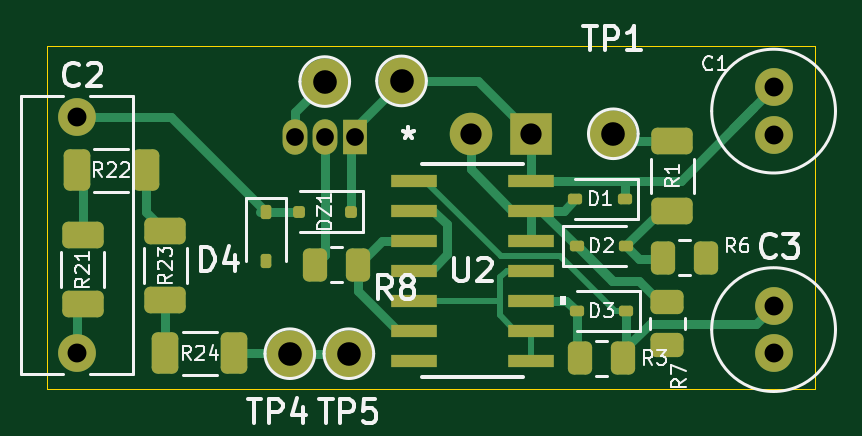
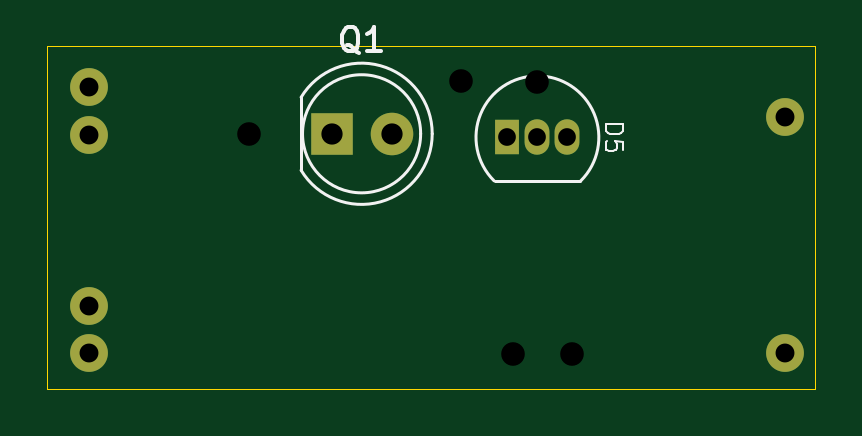
Circuit board: 11 layer files. Board 32.5 x 14.5 mm.
- bottom_copper: Fan-B_Cu.gbr (1428 bytes)
- bottom_mask: Fan-B_Mask.gbr (958 bytes)
- paste: Fan-B_Paste.gbr (446 bytes)
- bottom_silk: Fan-B_Silkscreen.gbr (3764 bytes)
- outline: Fan-Edge_Cuts.gbr (676 bytes)
- top_copper: Fan-F_Cu.gbr (12644 bytes)
- top_mask: Fan-F_Mask.gbr (4899 bytes)
- paste: Fan-F_Paste.gbr (4377 bytes)
- top_silk: Fan-F_Silkscreen.gbr (31593 bytes)
- drill: Fan-NPTH.drl (269 bytes)
- drill: Fan-PTH.drl (743 bytes)

=== bottom_copper: Fan-B_Cu.gbr ===
%TF.GenerationSoftware,KiCad,Pcbnew,9.0.1*%
%TF.CreationDate,2025-07-03T13:01:24+03:00*%
%TF.ProjectId,Fan,46616e2e-6b69-4636-9164-5f7063625858,rev?*%
%TF.SameCoordinates,Original*%
%TF.FileFunction,Copper,L2,Bot*%
%TF.FilePolarity,Positive*%
%FSLAX46Y46*%
G04 Gerber Fmt 4.6, Leading zero omitted, Abs format (unit mm)*
G04 Created by KiCad (PCBNEW 9.0.1) date 2025-07-03 13:01:24*
%MOMM*%
%LPD*%
G01*
G04 APERTURE LIST*
%TA.AperFunction,ComponentPad*%
%ADD10C,1.800000*%
%TD*%
%TA.AperFunction,ComponentPad*%
%ADD11R,1.800000X1.800000*%
%TD*%
%TA.AperFunction,ComponentPad*%
%ADD12C,1.600000*%
%TD*%
%TA.AperFunction,ComponentPad*%
%ADD13R,1.050000X1.500000*%
%TD*%
%TA.AperFunction,ComponentPad*%
%ADD14O,1.050000X1.500000*%
%TD*%
G04 APERTURE END LIST*
D10*
%TO.P,Q1,2,E*%
%TO.N,Net-(D1-A)*%
X118423800Y-55710000D03*
D11*
%TO.P,Q1,1,C*%
%TO.N,+12V*%
X120963800Y-55710000D03*
%TD*%
D12*
%TO.P,C1,1*%
%TO.N,+12V*%
X131250000Y-53750000D03*
%TO.P,C1,2*%
%TO.N,GND*%
X131250000Y-55750000D03*
%TD*%
%TO.P,C3,1*%
%TO.N,Net-(D3-K)*%
X131250000Y-63000000D03*
%TO.P,C3,2*%
%TO.N,GND*%
X131250000Y-65000000D03*
%TD*%
%TO.P,C2,1*%
%TO.N,Net-(D4-K)*%
X101750000Y-55000000D03*
%TO.P,C2,2*%
%TO.N,Net-(C2-Pad2)*%
X101750000Y-65000000D03*
%TD*%
D13*
%TO.P,D5,1,A1*%
%TO.N,+12V*%
X113520000Y-55860000D03*
D14*
%TO.P,D5,2,G*%
%TO.N,Net-(D5-G)*%
X112250000Y-55860000D03*
%TO.P,D5,3,A2*%
%TO.N,Net-(D5-A2)*%
X110980000Y-55860000D03*
%TD*%
M02*

=== bottom_mask: Fan-B_Mask.gbr ===
%TF.GenerationSoftware,KiCad,Pcbnew,9.0.1*%
%TF.CreationDate,2025-07-03T13:01:24+03:00*%
%TF.ProjectId,Fan,46616e2e-6b69-4636-9164-5f7063625858,rev?*%
%TF.SameCoordinates,Original*%
%TF.FileFunction,Soldermask,Bot*%
%TF.FilePolarity,Negative*%
%FSLAX46Y46*%
G04 Gerber Fmt 4.6, Leading zero omitted, Abs format (unit mm)*
G04 Created by KiCad (PCBNEW 9.0.1) date 2025-07-03 13:01:24*
%MOMM*%
%LPD*%
G01*
G04 APERTURE LIST*
%ADD10C,1.800000*%
%ADD11R,1.800000X1.800000*%
%ADD12C,1.600000*%
%ADD13R,1.050000X1.500000*%
%ADD14O,1.050000X1.500000*%
G04 APERTURE END LIST*
D10*
%TO.C,Q1*%
X118423800Y-55710000D03*
D11*
X120963800Y-55710000D03*
%TD*%
D12*
%TO.C,C1*%
X131250000Y-53750000D03*
X131250000Y-55750000D03*
%TD*%
%TO.C,C3*%
X131250000Y-63000000D03*
X131250000Y-65000000D03*
%TD*%
%TO.C,C2*%
X101750000Y-55000000D03*
X101750000Y-65000000D03*
%TD*%
D13*
%TO.C,D5*%
X113520000Y-55860000D03*
D14*
X112250000Y-55860000D03*
X110980000Y-55860000D03*
%TD*%
M02*

=== paste: Fan-B_Paste.gbr ===
%TF.GenerationSoftware,KiCad,Pcbnew,9.0.1*%
%TF.CreationDate,2025-07-03T13:01:24+03:00*%
%TF.ProjectId,Fan,46616e2e-6b69-4636-9164-5f7063625858,rev?*%
%TF.SameCoordinates,Original*%
%TF.FileFunction,Paste,Bot*%
%TF.FilePolarity,Positive*%
%FSLAX46Y46*%
G04 Gerber Fmt 4.6, Leading zero omitted, Abs format (unit mm)*
G04 Created by KiCad (PCBNEW 9.0.1) date 2025-07-03 13:01:24*
%MOMM*%
%LPD*%
G01*
G04 APERTURE LIST*
G04 APERTURE END LIST*
M02*

=== bottom_silk: Fan-B_Silkscreen.gbr ===
%TF.GenerationSoftware,KiCad,Pcbnew,9.0.1*%
%TF.CreationDate,2025-07-03T13:01:24+03:00*%
%TF.ProjectId,Fan,46616e2e-6b69-4636-9164-5f7063625858,rev?*%
%TF.SameCoordinates,Original*%
%TF.FileFunction,Legend,Bot*%
%TF.FilePolarity,Positive*%
%FSLAX46Y46*%
G04 Gerber Fmt 4.6, Leading zero omitted, Abs format (unit mm)*
G04 Created by KiCad (PCBNEW 9.0.1) date 2025-07-03 13:01:24*
%MOMM*%
%LPD*%
G01*
G04 APERTURE LIST*
%ADD10C,0.150000*%
%ADD11C,0.093750*%
%ADD12C,0.120000*%
G04 APERTURE END LIST*
D10*
X119789038Y-52300057D02*
X119884276Y-52252438D01*
X119884276Y-52252438D02*
X119979514Y-52157200D01*
X119979514Y-52157200D02*
X120122371Y-52014342D01*
X120122371Y-52014342D02*
X120217609Y-51966723D01*
X120217609Y-51966723D02*
X120312847Y-51966723D01*
X120265228Y-52204819D02*
X120360466Y-52157200D01*
X120360466Y-52157200D02*
X120455704Y-52061961D01*
X120455704Y-52061961D02*
X120503323Y-51871485D01*
X120503323Y-51871485D02*
X120503323Y-51538152D01*
X120503323Y-51538152D02*
X120455704Y-51347676D01*
X120455704Y-51347676D02*
X120360466Y-51252438D01*
X120360466Y-51252438D02*
X120265228Y-51204819D01*
X120265228Y-51204819D02*
X120074752Y-51204819D01*
X120074752Y-51204819D02*
X119979514Y-51252438D01*
X119979514Y-51252438D02*
X119884276Y-51347676D01*
X119884276Y-51347676D02*
X119836657Y-51538152D01*
X119836657Y-51538152D02*
X119836657Y-51871485D01*
X119836657Y-51871485D02*
X119884276Y-52061961D01*
X119884276Y-52061961D02*
X119979514Y-52157200D01*
X119979514Y-52157200D02*
X120074752Y-52204819D01*
X120074752Y-52204819D02*
X120265228Y-52204819D01*
X118884276Y-52204819D02*
X119455704Y-52204819D01*
X119169990Y-52204819D02*
X119169990Y-51204819D01*
X119169990Y-51204819D02*
X119265228Y-51347676D01*
X119265228Y-51347676D02*
X119360466Y-51442914D01*
X119360466Y-51442914D02*
X119455704Y-51490533D01*
D11*
X109362089Y-55306428D02*
X108612089Y-55306428D01*
X108612089Y-55306428D02*
X108612089Y-55484999D01*
X108612089Y-55484999D02*
X108647803Y-55592142D01*
X108647803Y-55592142D02*
X108719232Y-55663571D01*
X108719232Y-55663571D02*
X108790660Y-55699285D01*
X108790660Y-55699285D02*
X108933517Y-55734999D01*
X108933517Y-55734999D02*
X109040660Y-55734999D01*
X109040660Y-55734999D02*
X109183517Y-55699285D01*
X109183517Y-55699285D02*
X109254946Y-55663571D01*
X109254946Y-55663571D02*
X109326375Y-55592142D01*
X109326375Y-55592142D02*
X109362089Y-55484999D01*
X109362089Y-55484999D02*
X109362089Y-55306428D01*
X108612089Y-56413571D02*
X108612089Y-56056428D01*
X108612089Y-56056428D02*
X108969232Y-56020714D01*
X108969232Y-56020714D02*
X108933517Y-56056428D01*
X108933517Y-56056428D02*
X108897803Y-56127857D01*
X108897803Y-56127857D02*
X108897803Y-56306428D01*
X108897803Y-56306428D02*
X108933517Y-56377857D01*
X108933517Y-56377857D02*
X108969232Y-56413571D01*
X108969232Y-56413571D02*
X109040660Y-56449285D01*
X109040660Y-56449285D02*
X109219232Y-56449285D01*
X109219232Y-56449285D02*
X109290660Y-56413571D01*
X109290660Y-56413571D02*
X109326375Y-56377857D01*
X109326375Y-56377857D02*
X109362089Y-56306428D01*
X109362089Y-56306428D02*
X109362089Y-56127857D01*
X109362089Y-56127857D02*
X109326375Y-56056428D01*
X109326375Y-56056428D02*
X109290660Y-56020714D01*
D12*
%TO.C,Q1*%
X122193800Y-55710000D02*
G75*
G02*
X117193800Y-55710000I-2500000J0D01*
G01*
X117193800Y-55710000D02*
G75*
G02*
X122193800Y-55710000I2500000J0D01*
G01*
X122253800Y-57254830D02*
G75*
G02*
X116703800Y-55710048I-2560000J1544830D01*
G01*
X116703800Y-55709952D02*
G75*
G02*
X122253800Y-54165170I2990000J-48D01*
G01*
X122253800Y-54165000D02*
X122253800Y-57255000D01*
%TO.C,D5*%
X114050000Y-57710000D02*
X110450000Y-57710000D01*
X112250000Y-53260000D02*
G75*
G02*
X114088478Y-57698478I0J-2600000D01*
G01*
X110411522Y-57698478D02*
G75*
G02*
X112250000Y-53259999I1838478J1838478D01*
G01*
%TD*%
M02*

=== outline: Fan-Edge_Cuts.gbr ===
%TF.GenerationSoftware,KiCad,Pcbnew,9.0.1*%
%TF.CreationDate,2025-07-03T13:01:24+03:00*%
%TF.ProjectId,Fan,46616e2e-6b69-4636-9164-5f7063625858,rev?*%
%TF.SameCoordinates,Original*%
%TF.FileFunction,Profile,NP*%
%FSLAX46Y46*%
G04 Gerber Fmt 4.6, Leading zero omitted, Abs format (unit mm)*
G04 Created by KiCad (PCBNEW 9.0.1) date 2025-07-03 13:01:24*
%MOMM*%
%LPD*%
G01*
G04 APERTURE LIST*
%TA.AperFunction,Profile*%
%ADD10C,0.050000*%
%TD*%
G04 APERTURE END LIST*
D10*
X133000000Y-52000000D02*
X133000000Y-66500000D01*
X100500000Y-52000000D02*
X133000000Y-52000000D01*
X133000000Y-66500000D02*
X100500000Y-66500000D01*
X100500000Y-66500000D02*
X100500000Y-52000000D01*
M02*

=== top_copper: Fan-F_Cu.gbr (12644 bytes, source omitted) ===
=== top_mask: Fan-F_Mask.gbr ===
%TF.GenerationSoftware,KiCad,Pcbnew,9.0.1*%
%TF.CreationDate,2025-07-03T13:01:24+03:00*%
%TF.ProjectId,Fan,46616e2e-6b69-4636-9164-5f7063625858,rev?*%
%TF.SameCoordinates,Original*%
%TF.FileFunction,Soldermask,Top*%
%TF.FilePolarity,Negative*%
%FSLAX46Y46*%
G04 Gerber Fmt 4.6, Leading zero omitted, Abs format (unit mm)*
G04 Created by KiCad (PCBNEW 9.0.1) date 2025-07-03 13:01:24*
%MOMM*%
%LPD*%
G01*
G04 APERTURE LIST*
G04 Aperture macros list*
%AMRoundRect*
0 Rectangle with rounded corners*
0 $1 Rounding radius*
0 $2 $3 $4 $5 $6 $7 $8 $9 X,Y pos of 4 corners*
0 Add a 4 corners polygon primitive as box body*
4,1,4,$2,$3,$4,$5,$6,$7,$8,$9,$2,$3,0*
0 Add four circle primitives for the rounded corners*
1,1,$1+$1,$2,$3*
1,1,$1+$1,$4,$5*
1,1,$1+$1,$6,$7*
1,1,$1+$1,$8,$9*
0 Add four rect primitives between the rounded corners*
20,1,$1+$1,$2,$3,$4,$5,0*
20,1,$1+$1,$4,$5,$6,$7,0*
20,1,$1+$1,$6,$7,$8,$9,0*
20,1,$1+$1,$8,$9,$2,$3,0*%
%AMFreePoly0*
4,1,33,0.290285,0.956940,0.471397,0.881921,0.634393,0.773010,0.773010,0.634393,0.881921,0.471397,0.956940,0.290285,0.995185,0.098017,0.995185,-0.098017,0.956940,-0.290285,0.881921,-0.471397,0.773010,-0.634393,0.634393,-0.773010,0.471397,-0.881921,0.290285,-0.956940,0.098017,-0.995185,-0.098017,-0.995185,-0.290285,-0.956940,-0.471397,-0.881921,-0.634393,-0.773010,-0.773010,-0.634393,
-0.881921,-0.471397,-0.956940,-0.290285,-0.995185,-0.098017,-0.995185,0.098017,-0.956940,0.290285,-0.881921,0.471397,-0.773010,0.634393,-0.634393,0.773010,-0.471397,0.881921,-0.290285,0.956940,-0.098017,0.995185,0.098017,0.995185,0.290285,0.956940,0.290285,0.956940,$1*%
G04 Aperture macros list end*
%ADD10FreePoly0,0.000000*%
%ADD11R,1.969999X0.558000*%
%ADD12C,1.800000*%
%ADD13R,1.800000X1.800000*%
%ADD14RoundRect,0.112500X0.187500X0.112500X-0.187500X0.112500X-0.187500X-0.112500X0.187500X-0.112500X0*%
%ADD15RoundRect,0.125000X0.125000X0.125000X-0.125000X0.125000X-0.125000X-0.125000X0.125000X-0.125000X0*%
%ADD16RoundRect,0.112500X-0.112500X0.187500X-0.112500X-0.187500X0.112500X-0.187500X0.112500X0.187500X0*%
%ADD17C,1.600000*%
%ADD18RoundRect,0.112500X-0.187500X-0.112500X0.187500X-0.112500X0.187500X0.112500X-0.187500X0.112500X0*%
%ADD19RoundRect,0.250000X0.312500X0.625000X-0.312500X0.625000X-0.312500X-0.625000X0.312500X-0.625000X0*%
%ADD20RoundRect,0.250000X-0.262500X-0.450000X0.262500X-0.450000X0.262500X0.450000X-0.262500X0.450000X0*%
%ADD21RoundRect,0.250000X0.625000X-0.312500X0.625000X0.312500X-0.625000X0.312500X-0.625000X-0.312500X0*%
%ADD22RoundRect,0.250000X-0.450000X0.262500X-0.450000X-0.262500X0.450000X-0.262500X0.450000X0.262500X0*%
%ADD23RoundRect,0.250000X-0.625000X0.312500X-0.625000X-0.312500X0.625000X-0.312500X0.625000X0.312500X0*%
%ADD24RoundRect,0.250000X0.262500X0.450000X-0.262500X0.450000X-0.262500X-0.450000X0.262500X-0.450000X0*%
%ADD25R,1.050000X1.500000*%
%ADD26O,1.050000X1.500000*%
G04 APERTURE END LIST*
D10*
%TO.C,TP5*%
X113270000Y-65020000D03*
%TD*%
D11*
%TO.C,U2*%
X120963800Y-57690000D03*
X120963800Y-58960000D03*
X120963800Y-60230000D03*
X120963800Y-61500000D03*
X120963800Y-62770000D03*
X120963800Y-64040000D03*
X120963800Y-65310000D03*
X116036200Y-65310000D03*
X116036200Y-64040000D03*
X116036200Y-62770000D03*
X116036200Y-61500000D03*
X116036200Y-60230000D03*
X116036200Y-58960000D03*
X116036200Y-57690000D03*
%TD*%
D10*
%TO.C,TP2*%
X112250000Y-53500000D03*
%TD*%
D12*
%TO.C,Q1*%
X118423800Y-55710000D03*
D13*
X120963800Y-55710000D03*
%TD*%
D14*
%TO.C,D1*%
X122863800Y-58460000D03*
X124963800Y-58460000D03*
%TD*%
D10*
%TO.C,TP4*%
X110770000Y-65020000D03*
%TD*%
%TO.C,TP3*%
X115500000Y-53471914D03*
%TD*%
%TO.C,TP1*%
X124463800Y-55710000D03*
%TD*%
D15*
%TO.C,DZ1*%
X113350000Y-59000000D03*
X111150000Y-59000000D03*
%TD*%
D16*
%TO.C,D4*%
X109750000Y-59000000D03*
X109750000Y-61100000D03*
%TD*%
D17*
%TO.C,C1*%
X131250000Y-53750000D03*
X131250000Y-55750000D03*
%TD*%
D18*
%TO.C,D2*%
X122913800Y-60460000D03*
X125013800Y-60460000D03*
%TD*%
D14*
%TO.C,D3*%
X125013800Y-63210000D03*
X122913800Y-63210000D03*
%TD*%
D19*
%TO.C,R22*%
X104675000Y-57250000D03*
X101750000Y-57250000D03*
%TD*%
D17*
%TO.C,C3*%
X131250000Y-63000000D03*
X131250000Y-65000000D03*
%TD*%
D20*
%TO.C,R6*%
X126551300Y-60960000D03*
X128376300Y-60960000D03*
%TD*%
D21*
%TO.C,R23*%
X105500000Y-62750000D03*
X105500000Y-59825000D03*
%TD*%
D20*
%TO.C,R3*%
X123051300Y-65210000D03*
X124876300Y-65210000D03*
%TD*%
D22*
%TO.C,R7*%
X126750000Y-62837500D03*
X126750000Y-64662500D03*
%TD*%
D23*
%TO.C,R21*%
X102000000Y-60000000D03*
X102000000Y-62925000D03*
%TD*%
%TO.C,R1*%
X126963800Y-56035000D03*
X126963800Y-58960000D03*
%TD*%
D24*
%TO.C,R8*%
X113662500Y-61250000D03*
X111837500Y-61250000D03*
%TD*%
D17*
%TO.C,C2*%
X101750000Y-55000000D03*
X101750000Y-65000000D03*
%TD*%
D19*
%TO.C,R24*%
X108425000Y-65000000D03*
X105500000Y-65000000D03*
%TD*%
D25*
%TO.C,D5*%
X113520000Y-55860000D03*
D26*
X112250000Y-55860000D03*
X110980000Y-55860000D03*
%TD*%
M02*

=== paste: Fan-F_Paste.gbr (4377 bytes, source withheld) ===
=== top_silk: Fan-F_Silkscreen.gbr (31593 bytes, source omitted) ===
=== drill: Fan-NPTH.drl ===
M48
; DRILL file {KiCad 9.0.1} date 2025-07-03T13:01:22+0300
; FORMAT={-:-/ absolute / metric / decimal}
; #@! TF.CreationDate,2025-07-03T13:01:22+03:00
; #@! TF.GenerationSoftware,Kicad,Pcbnew,9.0.1
; #@! TF.FileFunction,NonPlated,1,2,NPTH
FMAT,2
METRIC
%
G90
G05
M30

=== drill: Fan-PTH.drl ===
M48
; DRILL file {KiCad 9.0.1} date 2025-07-03T13:01:22+0300
; FORMAT={-:-/ absolute / metric / decimal}
; #@! TF.CreationDate,2025-07-03T13:01:22+03:00
; #@! TF.GenerationSoftware,Kicad,Pcbnew,9.0.1
; #@! TF.FileFunction,Plated,1,2,PTH
FMAT,2
METRIC
; #@! TA.AperFunction,Plated,PTH,ComponentDrill
T1C0.750
; #@! TA.AperFunction,Plated,PTH,ComponentDrill
T2C0.800
; #@! TA.AperFunction,Plated,PTH,ComponentDrill
T3C0.900
; #@! TA.AperFunction,Plated,PTH,ComponentDrill
T4C1.000
%
G90
G05
T1
X110.98Y-55.86
X112.25Y-55.86
X113.52Y-55.86
T2
X101.75Y-55.0
X101.75Y-65.0
X131.25Y-53.75
X131.25Y-55.75
X131.25Y-63.0
X131.25Y-65.0
T3
X118.424Y-55.71
X120.964Y-55.71
T4
X110.77Y-65.02
X112.25Y-53.5
X113.27Y-65.02
X115.5Y-53.472
X124.464Y-55.71
M30

